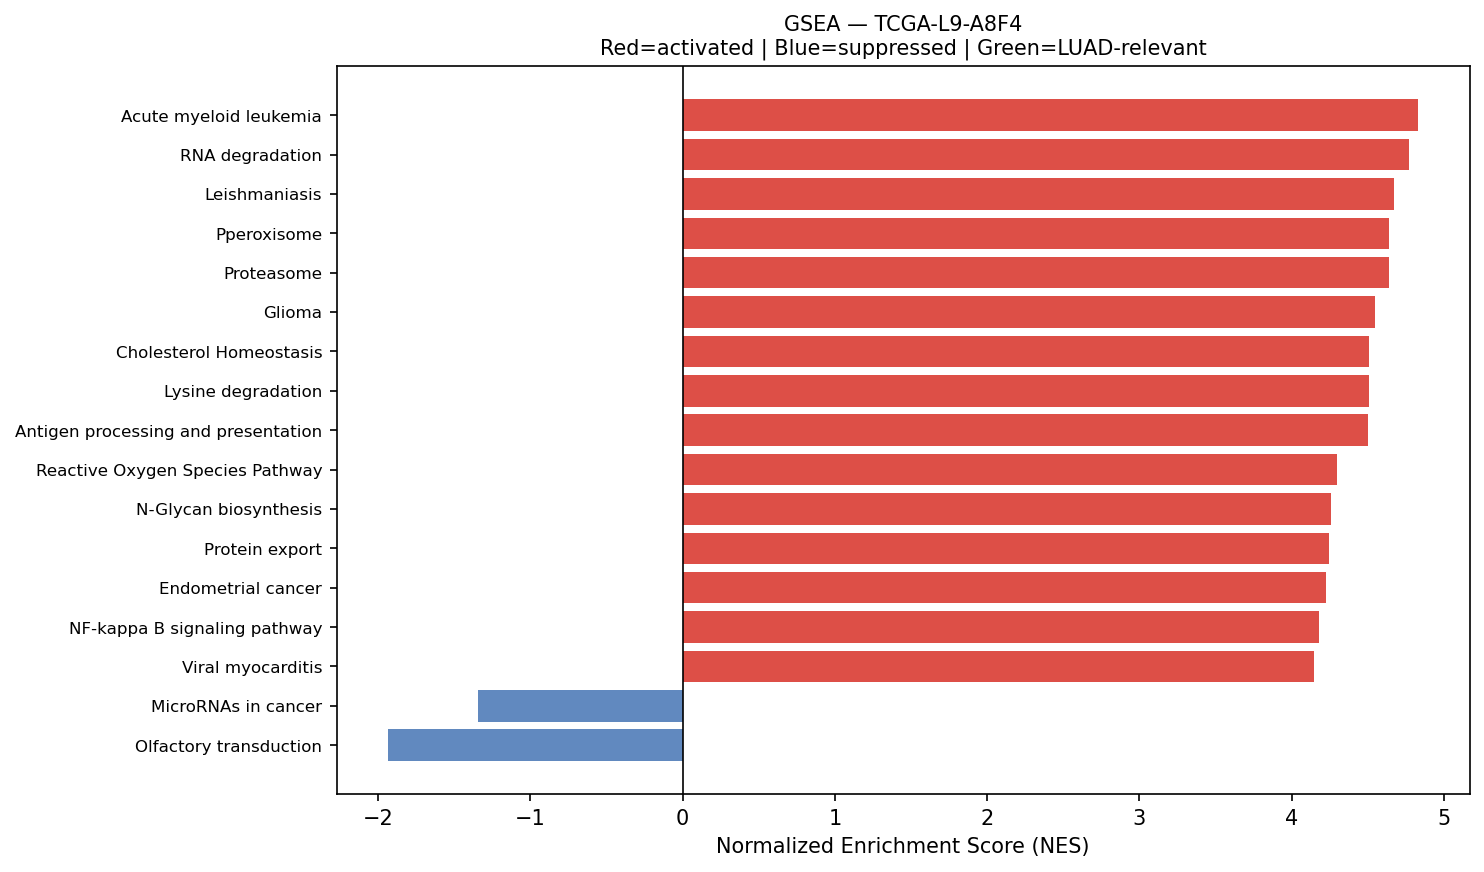

Values plotted in this chart, from the file beside it:
Name	Term	ES	NES	NOM p-val	FDR q-val	FWER p-val	Tag %	Gene %	Lead_genes	gene_set_db	luad_relevant
prerank	Acute myeloid leukemia	0.6738	4.831	0.0	0.0	0.0	51/67	20.15%	JUP;CCND1;PIM2;CD14;MAPK1;GRB2;MAPK3;EIF…	KEGG_2021_Human	False
prerank	RNA degradation	0.6572	4.774	0.0	0.0	0.0	67/76	24.83%	ENO1;PABPC1;BTG2;HSPD1;XRN2;HSPA9;LSM2;T…	KEGG_2021_Human	False
prerank	Leishmaniasis	0.6941	4.669	0.0	0.0	0.0	64/74	27.01%	HLA-DRA;EEF1A1;HLA-DRB1;MARCKSL1;HLA-DRB…	KEGG_2021_Human	False
prerank	Pperoxisome	0.6228	4.638	0.0	0.0	0.0	77/103	24.27%	PRDX5;PABPC1;PRDX1;CNBP;SOD1;DHCR24;TSPO…	MSigDB_Hallmark_2020	False
prerank	Proteasome	0.7799	4.637	0.0	0.0	0.0	35/46	10.30%	PSMA7;PSMB4;PSMD2;PSMB3;PSMB5;PSMB1;PSME…	KEGG_2021_Human	False
prerank	Glioma	0.634	4.545	0.0	0.0	0.0	53/75	22.80%	CCND1;CALM2;CALM1;CALM3;SHC1;MAPK1;GRB2;…	KEGG_2021_Human	False
prerank	Cholesterol Homeostasis	0.699	4.508	0.0	0.0	0.0	59/74	21.40%	ACTG1;S100A11;SCD;LGALS3;CD9;ERRFI1;ANXA…	MSigDB_Hallmark_2020	False
prerank	Lysine degradation	0.5994	4.506	0.0	0.0	0.0	50/63	25.45%	ECHS1;HADHA;PLOD1;COLGALT1;DLST;PLOD3;KM…	KEGG_2021_Human	False
prerank	Antigen processing and presentation	0.6979	4.498	0.0	0.0	0.0	41/70	9.11%	HLA-DRA;CD74;HSP90AB1;HLA-B;B2M;HLA-DRB1…	KEGG_2021_Human	False
prerank	Reactive Oxygen Species Pathway	0.7534	4.295	0.0	0.0	0.0	37/48	13.89%	FTL;PRDX1;GPX4;TXN;JUNB;PRDX4;SOD1;PRDX6…	MSigDB_Hallmark_2020	False
prerank	N-Glycan biosynthesis	0.6234	4.258	0.0	0.0	0.0	37/50	22.65%	RPN2;DAD1;RPN1;DDOST;STT3B;GANAB;B4GALT1…	KEGG_2021_Human	False
prerank	Protein export	0.8066	4.245	0.0	0.0	0.0	19/23	11.86%	HSPA5;SEC61A1;SRP14;SEC61B;SRP9;SRPRA;SE…	KEGG_2021_Human	False
prerank	Endometrial cancer	0.6331	4.228	0.0	0.0	0.0	48/58	26.18%	CDH1;CCND1;ERBB2;CTNNA1;CTNNB1;MAPK1;GRB…	KEGG_2021_Human	False
prerank	NF-kappa B signaling pathway	0.6402	4.182	0.0	0.0	0.0	91/101	30.85%	CCL19;NFKBIA;CD14;IRAK1;GADD45A;GADD45B;…	KEGG_2021_Human	False
prerank	Viral myocarditis	0.7122	4.144	0.0	0.0	0.0	35/57	9.98%	ACTB;ACTG1;HLA-DRA;HLA-B;HLA-DRB1;HLA-A;…	KEGG_2021_Human	False
prerank	Leukocyte transendothelial migration	0.5869	4.108	0.0	0.0	0.0	66/113	14.69%	ACTB;ACTG1;EZR;CLDN3;MYL12B;RHOA;ACTN4;M…	KEGG_2021_Human	False
prerank	TGF-beta Signaling	0.7558	4.1	0.0	0.0	0.0	48/54	20.10%	RHOA;CDH1;JUNB;PPP1CA;CTNNB1;HDAC1;SERPI…	MSigDB_Hallmark_2020	True
prerank	B cell receptor signaling pathway	0.6834	4.098	0.0	0.0	0.0	69/79	26.33%	JUN;FOS;RAC1;NFKBIA;CD79A;CD81;MAPK1;INP…	KEGG_2021_Human	False
prerank	Prolactin signaling pathway	0.5452	4.057	0.0	0.0	0.0	44/70	21.37%	FOS;CCND1;SOCS3;SHC1;MAPK1;GRB2;STAT1;MA…	KEGG_2021_Human	False
prerank	Bladder cancer	0.7188	3.98	0.0	0.0	0.0	33/41	19.89%	CDH1;MMP2;CCND1;ERBB2;TYMP;MMP9;MAPK1;MA…	KEGG_2021_Human	False
prerank	Bacterial invasion of epithelial cells	0.6714	3.944	0.0	0.0	0.0	53/77	15.77%	ACTB;ACTG1;FN1;RHOA;CDH1;RAC1;ACTR2;CTNN…	KEGG_2021_Human	False
prerank	Th17 cell differentiation	0.6335	3.931	0.0	0.0	0.0	89/105	26.39%	HLA-DRA;HSP90AB1;HLA-DRB1;HSP90AA1;HLA-D…	KEGG_2021_Human	False
prerank	Interferon Alpha Response	0.7213	3.925	0.0	0.0	0.0	87/97	25.30%	CD74;B2M;IFITM3;HLA-C;TXNIP;LY6E;LGALS3B…	MSigDB_Hallmark_2020	True
prerank	Myc Targets V2	0.7383	3.869	0.0	0.0	0.0	49/57	19.60%	SRM;GNL3;HSPD1;CBX3;NOLC1;NOP56;NPM1;MYC…	MSigDB_Hallmark_2020	True
prerank	Base excision repair	0.7395	3.865	0.0	0.0	0.0	30/33	23.26%	PCNA;APEX1;POLD2;MBD4;HMGB1;POLE3;XRCC1;…	KEGG_2021_Human	False
prerank	Epithelial cell signaling in Helicobacte…	0.6233	3.862	0.0	0.0	0.0	52/70	26.09%	JUN;RAC1;NFKBIA;ATP6V1F;CCL5;ATP6V0E1;TC…	KEGG_2021_Human	False
prerank	Central carbon metabolism in cancer	0.6026	3.856	0.0	0.0	0.0	42/70	15.30%	PKM;ERBB2;LDHA;IDH2;SLC1A5;MAPK1;SLC7A5;…	KEGG_2021_Human	False
prerank	VEGF signaling pathway	0.6333	3.854	0.0	0.0	0.0	47/59	26.88%	HSPB1;RAC1;MAPKAPK2;MAPK1;RAC2;MAPK3;RAF…	KEGG_2021_Human	False
prerank	Pancreatic cancer	0.6771	3.84	0.0	0.0	0.0	63/76	23.76%	RAC1;CCND1;ERBB2;MAPK1;RAC2;STAT1;MAPK3;…	KEGG_2021_Human	False
prerank	Small cell lung cancer	0.6361	3.827	0.0	0.0	0.0	78/92	29.89%	FN1;CCND1;NFKBIA;LAMA5;CKS2;LAMB2;ITGB1;…	KEGG_2021_Human	False
prerank	Inositol phosphate metabolism	0.5983	3.8	0.0	0.0	0.0	56/73	28.11%	TPI1;ISYNA1;INPPL1;CDIPT;PI4KA;IMPA2;PLC…	KEGG_2021_Human	False
prerank	Parathyroid hormone synthesis, secretion…	0.4971	3.707	0.0	0.0	0.0	66/105	25.95%	RHOA;FOS;ATF4;EGR1;GNAS;JUND;CYP24A1;MMP…	KEGG_2021_Human	False
prerank	Glycolysis / Gluconeogenesis	0.4856	3.702	0.0	0.0	0.0	39/67	17.06%	ENO1;GAPDH;PKM;TPI1;PGK1;LDHA;AKR1A1;GPI…	KEGG_2021_Human	False
prerank	Vibrio cholerae infection	0.6347	3.696	0.0	0.0	0.0	34/50	22.00%	ACTB;ACTG1;ARF1;SEC61A1;KDELR1;PDIA4;GNA…	KEGG_2021_Human	False
prerank	Fructose and mannose metabolism	0.6626	3.645	0.0	0.0	0.0	25/33	24.12%	TPI1;PFKL;HK1;GFUS;FBP1;AKR1B1;PFKFB3;PF…	KEGG_2021_Human	False
prerank	p53 signaling pathway	0.6918	3.639	0.0	0.0	0.0	63/73	26.05%	IGFBP3;CCND1;SFN;PERP;SHISA5;SERPINE1;EI…	KEGG_2021_Human	True
prerank	Amino sugar and nucleotide sugar metabol…	0.6911	3.635	0.0	0.0	0.0	40/48	24.12%	GPI;CHIT1;CYB5R3;HK1;GFUS;GALE;HEXB;CMAS…	KEGG_2021_Human	False
prerank	T cell receptor signaling pathway	0.5864	3.635	0.0	0.0	0.0	89/104	29.95%	RHOA;JUN;FOS;NFKBIA;MAPK1;GRB2;MAPK3;PAK…	KEGG_2021_Human	False
prerank	Cysteine and methionine metabolism	0.5406	3.62	0.0	0.0	0.0	31/49	19.83%	LDHA;MAT2A;SRM;AHCY;MDH2;SMS;AHCYL1;IL4I…	KEGG_2021_Human	False
prerank	Thyroid cancer	0.7261	3.611	0.0	0.0	0.0	28/37	17.81%	CDH1;CCND1;CTNNB1;NCOA4;MAPK1;MAPK3;GADD…	KEGG_2021_Human	False
prerank	Ferroptosis	0.7165	3.606	0.0	0.0	0.0	33/41	19.00%	FTL;SAT1;GPX4;FTH1;PRNP;NCOA4;ACSL1;CYBB…	KEGG_2021_Human	False
prerank	Wnt-beta Catenin Signaling	0.6387	3.581	0.0	0.0	0.0	32/42	28.06%	CTNNB1;NCSTN;KAT2A;MYC;CSNK1E;CUL1;NCOR2…	MSigDB_Hallmark_2020	True
prerank	Angiogenesis	0.6797	3.572	0.0	0.0	0.0	22/36	17.65%	TIMP1;S100A4;COL3A1;LUM;APP;SPP1;FSTL1;P…	MSigDB_Hallmark_2020	True
prerank	IL-6/JAK/STAT3 Signaling	0.6623	3.554	0.0	0.0	0.0	71/87	27.48%	A2M;CD9;JUN;CXCL9;CD14;IL13RA1;SOCS3;GRB…	MSigDB_Hallmark_2020	False
prerank	Adherens junction	0.6533	3.538	0.0	0.0	0.0	63/71	28.35%	ACTB;ACTG1;RHOA;CDH1;ACTN4;PTPRF;RAC1;ER…	KEGG_2021_Human	False
prerank	Legionellosis	0.6359	3.459	0.0	0.0	0.0	46/57	27.01%	EEF1A1;HSPA8;ARF1;C3;NFKBIA;HSPA1A;CD14;…	KEGG_2021_Human	False
prerank	Malaria	0.5145	3.453	0.0	0.0	0.0	33/50	28.59%	SDC1;CD81;COMP;ITGB2;HBB;CCL2;LRP1;ICAM1…	KEGG_2021_Human	False
prerank	Biosynthesis of unsaturated fatty acids	0.669	3.452	0.0	0.0	0.0	16/27	19.81%	SCD;HACD2;ELOVL1;ELOVL5;ACOT7;TECR;HACD3…	KEGG_2021_Human	False
prerank	Various types of N-glycan biosynthesis	0.5724	3.409	0.0	0.0	0.0	26/39	19.62%	RPN2;DAD1;RPN1;DDOST;STT3B;B4GALT1;ALG3;…	KEGG_2021_Human	False
prerank	DNA replication	0.6874	3.402	0.0	0.0	0.0	31/36	25.69%	PCNA;MCM7;MCM3;POLD2;RPA2;RPA1;MCM4;MCM6…	KEGG_2021_Human	False
prerank	RNA polymerase	0.711	3.397	0.0	0.0	0.0	27/31	24.51%	POLR2L;POLR2A;POLR2H;POLR2K;POLR2E;POLR2…	KEGG_2021_Human	True
prerank	Pertussis	0.6223	3.386	0.0	0.0	0.0	55/76	27.01%	C1QA;C1QB;C1QC;RHOA;JUN;FOS;CFL1;CALM2;C…	KEGG_2021_Human	False
prerank	Graft-versus-host disease	0.6266	3.36	0.0	0.0	0.0	17/38	6.80%	HLA-DRA;HLA-B;HLA-DRB1;HLA-A;HLA-C;HLA-E…	KEGG_2021_Human	False
prerank	Fanconi anemia pathway	0.5669	3.327	0.0	0.0	0.0	42/54	31.18%	RPA2;RPA1;HES1;CENPX;TELO2;USP1;MUS81;UB…	KEGG_2021_Human	False
prerank	Cardiac muscle contraction	0.5378	3.297	0.0	0.0	0.0	33/87	8.19%	COX1;COX2;COX3;CYTB;COX6B1;COX7C;UQCRH;C…	KEGG_2021_Human	False
prerank	Type I diabetes mellitus	0.6656	3.281	0.0	0.0	0.0	19/41	6.80%	HLA-DRA;HLA-B;HLA-DRB1;HLA-A;HLA-C;HLA-E…	KEGG_2021_Human	False
prerank	AGE-RAGE signaling pathway in diabetic c…	0.6466	3.271	0.0	0.0	0.0	77/100	26.39%	COL3A1;COL1A1;FN1;COL1A2;JUN;EGR1;MMP2;R…	KEGG_2021_Human	False
prerank	ECM-receptor interaction	0.5135	3.256	0.0	0.0	0.0	35/88	12.39%	SDC1;COL1A1;SDC4;FN1;COL1A2;SPP1;COL6A2;…	KEGG_2021_Human	False
prerank	Allograft rejection	0.7088	3.233	0.0	0.0	0.0	18/35	6.80%	HLA-DRA;HLA-B;HLA-DRB1;HLA-A;HLA-C;HLA-E…	KEGG_2021_Human	False
prerank	SNARE interactions in vesicular transpor…	0.7147	3.218	0.0	0.0	0.0	31/33	26.68%	VAMP8;VAMP5;VAMP3;STX16;STX4;YKT6;SNAP29…	KEGG_2021_Human	False
... 98 more rows
